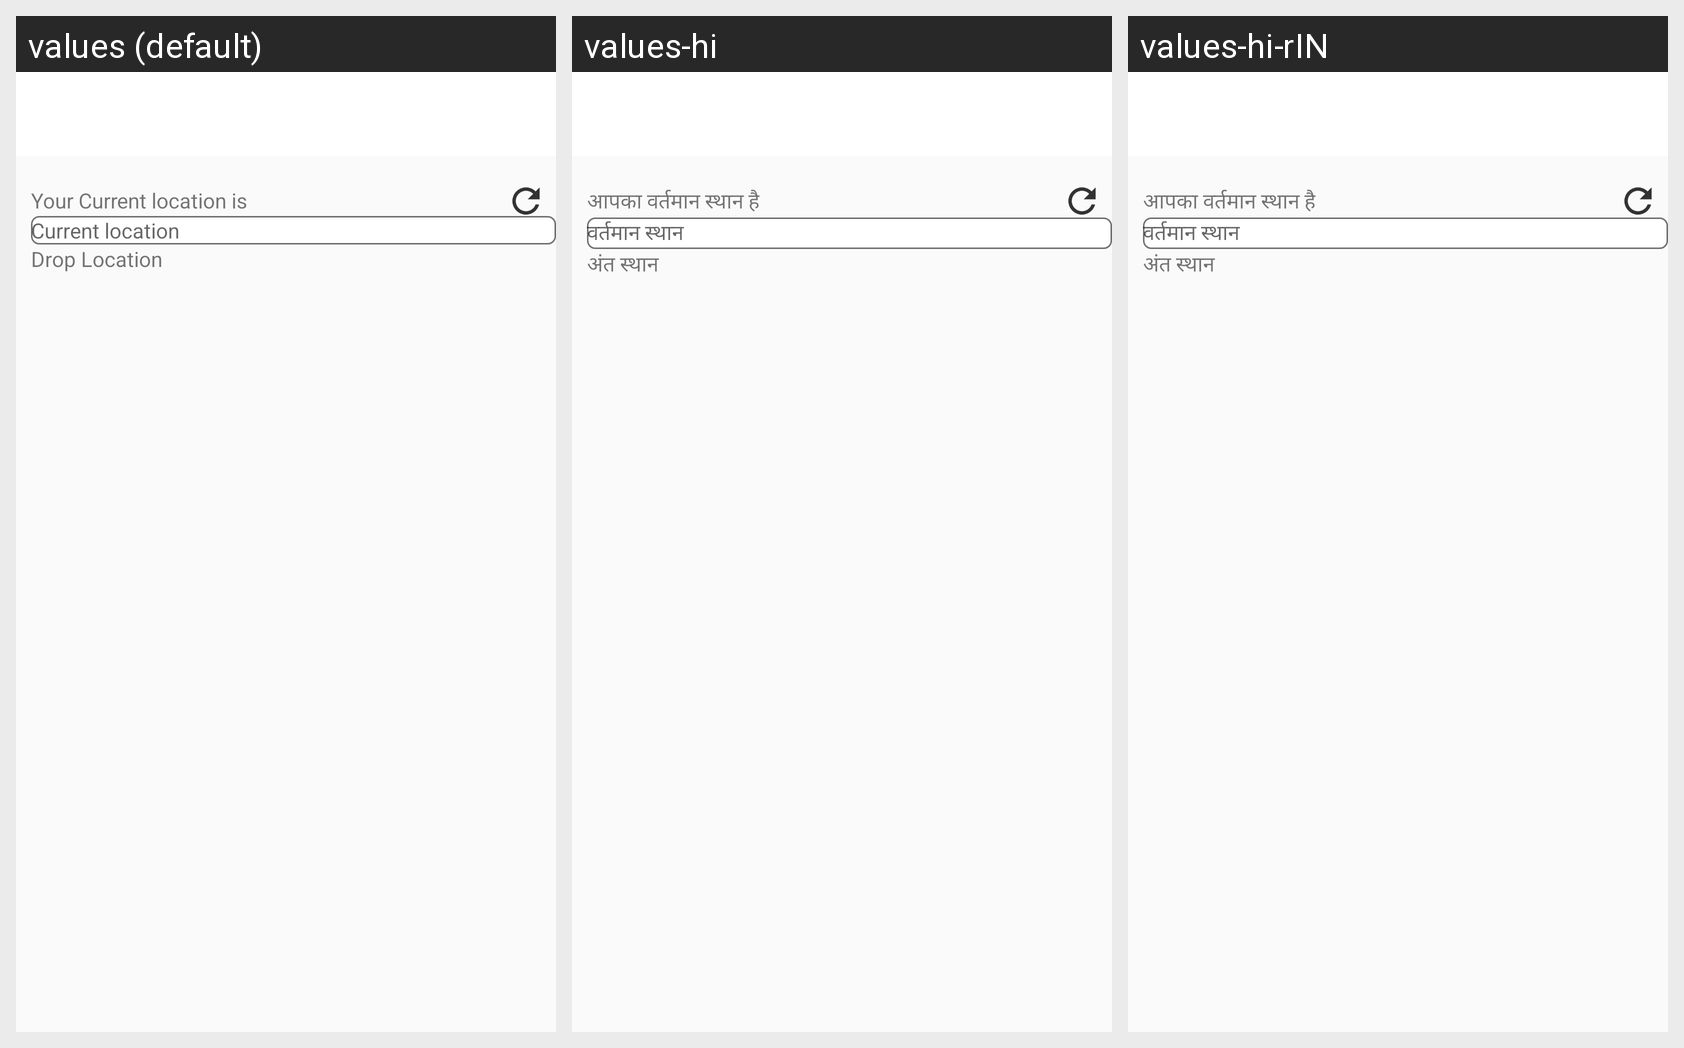

For this localized Android screen grid, give each drawn string resource with its value in every locale shown.
Android screen res/layout/activity_choose__location.xml rendered under 3 locales, left to right: values (default), values-hi, values-hi-rIN. Device: Nexus 5 (rendered at 1080×1920; each locale shown at half size, 540×960, under a caption strip naming it); theme AppTheme.
Strings drawn on this screen, with the default value and each locale's value (text and hints the layout hard-codes, and strings that could not be matched under every locale, appear in the picture but are not listed):

your_current_location_is
  values: Your Current location is
  values-hi: आपका वर्तमान स्थान है
  values-hi-rIN: आपका वर्तमान स्थान है  [from values-hi]

current_location
  values: Current location
  values-hi: वर्तमान स्थान
  values-hi-rIN: वर्तमान स्थान  [from values-hi]

drop_location
  values: Drop Location
  values-hi: अंत स्थान
  values-hi-rIN: अंत स्थान  [from values-hi]
